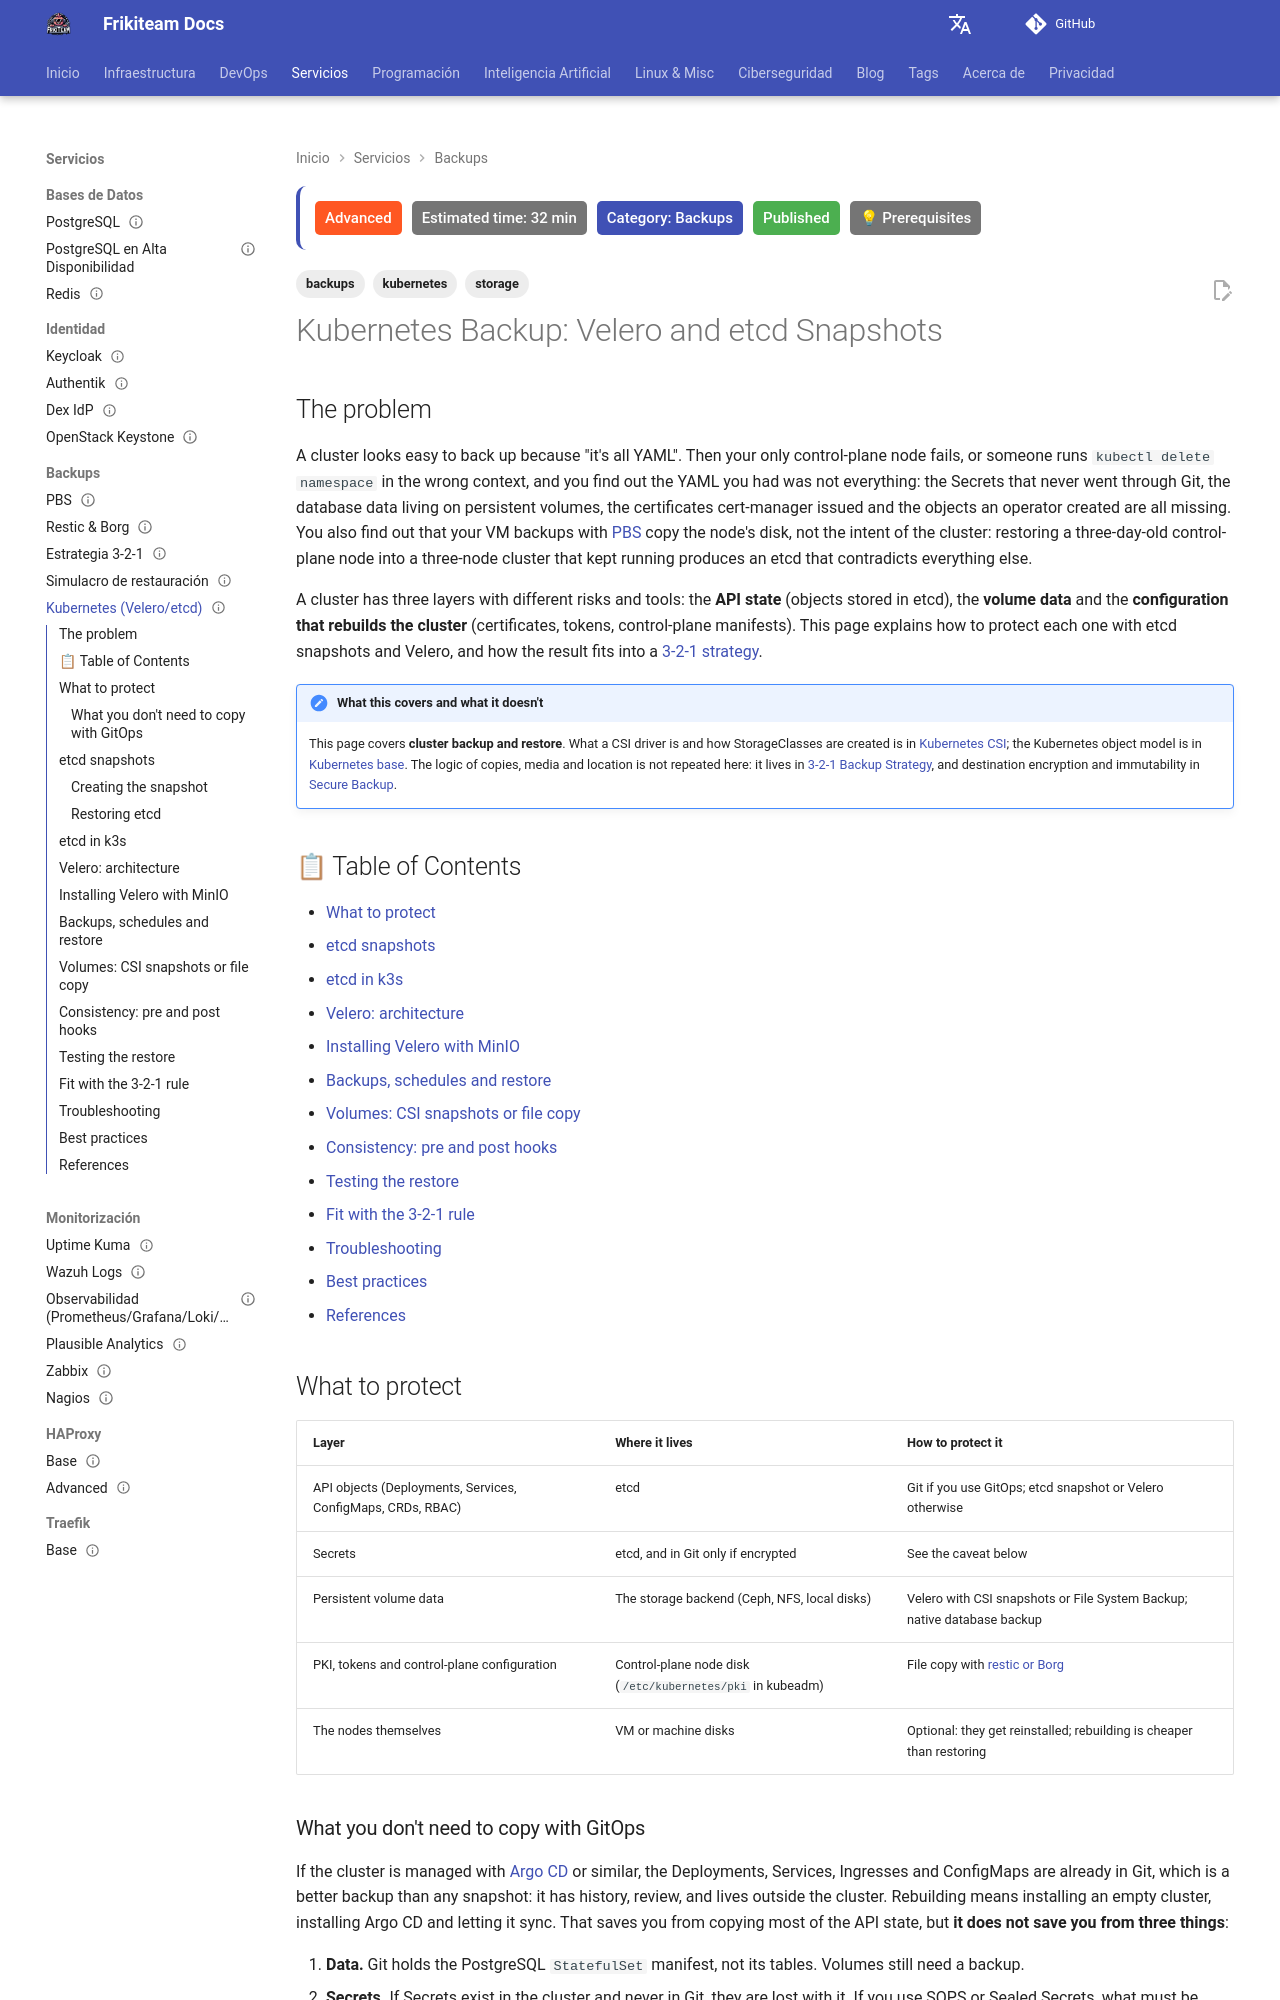

repository: rasty94/Frikiteam-docs · page: en/doc/backups/kubernetes_backup/index.html · generator: mkdocs

---
title: "Kubernetes Backup: Velero and etcd Snapshots"
description: "Protect a self-hosted Kubernetes cluster: what to copy and what to skip with GitOps, etcd snapshots (kubeadm and k3s), Velero with MinIO, volumes via CSI snapshot or File System Backup, consistency hooks and restore testing."
keywords: "kubernetes, backup, velero, etcd, etcdctl, k3s, minio, csi, snapshot, kopia, restic, gitops, restore"
tags: ['kubernetes', 'backups', 'storage']
updated: 2026-10-11
difficulty: advanced
estimated_time: 32 min
category: Backups
status: published
last_reviewed: 2026-10-11
prerequisites:
  - "A Kubernetes cluster (kubeadm, k3s or other) and kubectl access"
  - "[3-2-1 Backup Strategy](strategy_321.md)"
  - "S3-compatible storage (MinIO or other) outside the cluster"
reviewers: ["@rasty94"]
contributors: ["@rasty94"]
---

# Kubernetes Backup: Velero and etcd Snapshots

## The problem

A cluster looks easy to back up because "it's all YAML". Then your only control-plane node fails, or someone runs `kubectl delete namespace` in the wrong context, and you find out the YAML you had was not everything: the Secrets that never went through Git, the database data living on persistent volumes, the certificates cert-manager issued and the objects an operator created are all missing. You also find out that your VM backups with [PBS](pbs.md) copy the node's disk, not the intent of the cluster: restoring a three-day-old control-plane node into a three-node cluster that kept running produces an etcd that contradicts everything else.

A cluster has three layers with different risks and tools: the **API state** (objects stored in etcd), the **volume data** and the **configuration that rebuilds the cluster** (certificates, tokens, control-plane manifests). This page explains how to protect each one with etcd snapshots and Velero, and how the result fits into a [3-2-1 strategy](strategy_321.md).

!!! note "What this covers and what it doesn't"
    This page covers **cluster backup and restore**. What a CSI driver is and how StorageClasses are created is in [Kubernetes CSI](../storage/kubernetes_csi.md); the Kubernetes object model is in [Kubernetes base](../kubernetes/kubernetes_base.md). The logic of copies, media and location is not repeated here: it lives in [3-2-1 Backup Strategy](strategy_321.md), and destination encryption and immutability in [Secure Backup](../cybersecurity/backup_seguro.md).

## 📋 Table of Contents

- [What to protect](#what-to-protect)
- [etcd snapshots](#etcd-snapshots)
- [etcd in k3s](#etcd-in-k3s)
- [Velero: architecture](#velero-architecture)
- [Installing Velero with MinIO](#installing-velero-with-minio)
- [Backups, schedules and restore](#backups-schedules-and-restore)
- [Volumes: CSI snapshots or file copy](#volumes-csi-snapshots-or-file-copy)
- [Consistency: pre and post hooks](#consistency-pre-and-post-hooks)
- [Testing the restore](#testing-the-restore)
- [Fit with the 3-2-1 rule](#fit-with-the-3-2-1-rule)
- [Troubleshooting](#troubleshooting)
- [Best practices](#best-practices)
- [References](#references)

## What to protect

| Layer | Where it lives | How to protect it |
|---|---|---|
| API objects (Deployments, Services, ConfigMaps, CRDs, RBAC) | etcd | Git if you use GitOps; etcd snapshot or Velero otherwise |
| Secrets | etcd, and in Git only if encrypted | See the caveat below |
| Persistent volume data | The storage backend (Ceph, NFS, local disks) | Velero with CSI snapshots or File System Backup; native database backup |
| PKI, tokens and control-plane configuration | Control-plane node disk (`/etc/kubernetes/pki` in kubeadm) | File copy with [restic or Borg](restic_borg.md) |
| The nodes themselves | VM or machine disks | Optional: they get reinstalled; rebuilding is cheaper than restoring |
